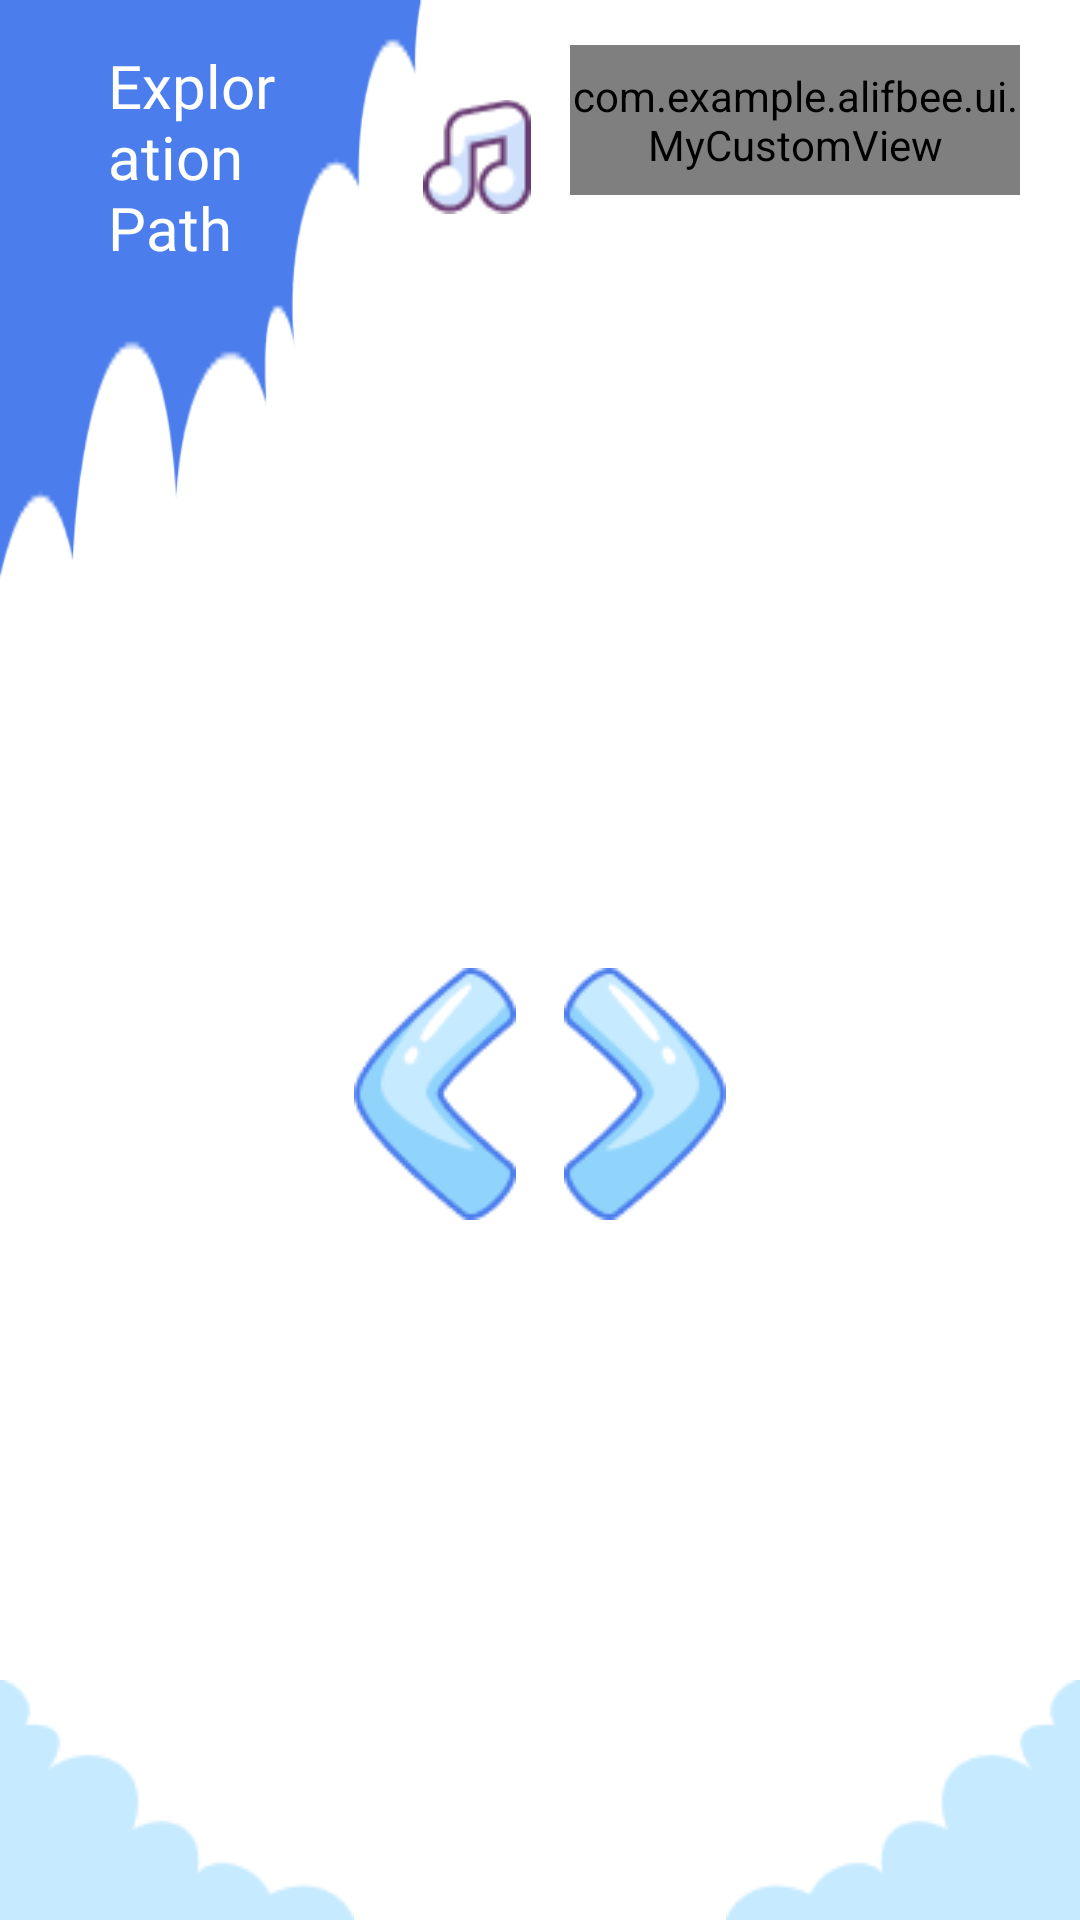

Produce the Android XML layout that renders to this screen, including the resource entries it uses.
<!-- AndroidManifest.xml: activity theme Theme.AlifBee.la -->
<!-- res/layout/activity_home.xml -->
<?xml version="1.0" encoding="utf-8"?>
<RelativeLayout xmlns:android="http://schemas.android.com/apk/res/android"
    xmlns:app="http://schemas.android.com/apk/res-auto"
    xmlns:tools="http://schemas.android.com/tools"
    android:layout_width="match_parent"
    android:layout_height="match_parent"
    android:background="@color/primary_color"
    android:orientation="vertical"
    tools:context=".ui.activity.HomeActivity">

    <ImageView
        android:layout_width="match_parent"
        android:layout_height="match_parent"
        android:rotationY="@integer/rotate_en"
        android:scaleType="fitXY"
        android:src="@drawable/ba" />

    <LinearLayout
        android:id="@+id/lin"
        android:layout_width="match_parent"
        android:layout_height="wrap_content"
        android:orientation="horizontal"
        android:paddingStart="20dp"
        android:paddingTop="15dp"
        android:paddingEnd="20dp"
       >

        <TextView
            android:id="@+id/toptv"
            android:layout_width="wrap_content"
            android:layout_gravity="center"
            android:layout_height="wrap_content"
            android:layout_weight="1"
            android:fontFamily="@font/dosis_bold"
            android:paddingStart="16dp"
            android:paddingEnd="16dp"
            android:text="@string/exploration"
            android:textColor="@color/white"
            android:textSize="20sp"
            tools:ignore="TextContrastCheck" />

        <ImageView
            android:id="@+id/music_img"

            android:layout_width="wrap_content"
            android:layout_height="match_parent"
            android:layout_marginEnd="13dp"
            android:contentDescription="@string/todo"
            android:paddingTop="5dp"
            android:paddingBottom="5dp"
            app:srcCompat="@drawable/on"
            />

        <com.example.alifbee.ui.MyCustomView
            android:id="@+id/moreTV"
            android:layout_width="150dp"
            android:layout_height="50dp"
            app:btnBackgrond="@drawable/blue_bg"
            app:btnShadow="@drawable/shadow_of_blue_bg"
            app:btnBorder="@drawable/border_of_blue_bg"
            app:btnTextColor="@color/white"
            app:btnIconVisible="true"
            app:btnIconId="@drawable/buticon"
            app:btnText="@string/more_by_us"
            app:btnTextSize="15sp"
            tools:ignore="TextContrastCheck" />

    </LinearLayout>

    <RelativeLayout
        android:layout_width="match_parent"
        android:layout_height="match_parent"
        android:layout_below="@+id/lin"
        android:layout_marginTop="0dp"
        android:orientation="horizontal">

        <androidx.viewpager2.widget.ViewPager2
            android:id="@+id/imgslider"

            android:layout_width="match_parent"
            android:layout_height="match_parent"
            app:layout_constraintEnd_toEndOf="@+id/imageView11">


        </androidx.viewpager2.widget.ViewPager2>


        <ImageView
            android:id="@+id/imageView10"
            android:layout_width="wrap_content"
            android:layout_height="wrap_content"
            android:layout_alignParentStart="true"
            android:layout_alignParentBottom="true"
            android:contentDescription="@string/todo"
            android:rotationY="@integer/rotate_en"
            android:scaleType="fitEnd"
            android:src="@drawable/buttomcloudl"
            tools:ignore="ImageContrastCheck" />

        <ImageView
            android:id="@+id/backimgbut"
            android:layout_width="wrap_content"
            android:layout_height="wrap_content"
            android:layout_centerInParent="true"
            android:layout_toEndOf="@+id/imageView10"
            android:contentDescription="@string/todo"
            android:rotationY="@integer/rotate_en"
            android:src="@drawable/monofigatiol" />

        <ImageView

            android:id="@+id/nextimgbut"
            android:layout_width="wrap_content"
            android:layout_height="wrap_content"
            android:layout_centerInParent="true"
            android:layout_toStartOf="@+id/imageView11"
            android:contentDescription="@string/todo"
            android:rotationY="@integer/rotate_ar"
            android:src="@drawable/monofigatiol" />

        <ImageView
            android:id="@+id/imageView11"
            android:layout_width="wrap_content"
            android:layout_height="wrap_content"
            android:layout_alignParentEnd="true"
            android:layout_alignParentBottom="true"
            android:contentDescription="@string/todo"
            android:rotationY="@integer/rotate_ar"
            android:scaleType="fitEnd"
            android:src="@drawable/buttomcloudl"
            tools:ignore="ImageContrastCheck" />
    </RelativeLayout>

</RelativeLayout>
<!-- resources referenced by this layout -->
<resources>
  <color name="primary_color">#4B7DEC</color>
  <color name="white">#FFFFFFFF</color>
  <!-- drawable ba: png bitmap (drawable, 3973 bytes) -->
  <!-- drawable blue_bg (drawable) -->
  <?xml version="1.0" encoding="utf-8"?>
  <selector xmlns:android="http://schemas.android.com/apk/res/android" >
      <item  >
          <shape android:shape="rectangle"  >
              <corners android:radius="18dip" />
              <solid android:color="@color/primary_color"/>
          </shape>
      </item>
  </selector>
  <!-- drawable border_of_blue_bg (drawable) -->
  <?xml version="1.0" encoding="utf-8"?>
  <selector xmlns:android="http://schemas.android.com/apk/res/android" >
      <item>
          <shape android:shape="rectangle"  >
              <corners android:radius="20dip" />
              <stroke android:color="@color/num" android:width="2dp"/>
          </shape>
      </item>
  </selector>
  <!-- drawable buticon: png bitmap (drawable, 989 bytes) -->
  <!-- drawable buttomcloudl: png bitmap (drawable, 1194 bytes) -->
  <!-- drawable monofigatiol: png bitmap (drawable, 3025 bytes) -->
  <!-- drawable on: png bitmap (drawable, 1567 bytes) -->
  <!-- drawable shadow_of_blue_bg (drawable) -->
  <?xml version="1.0" encoding="utf-8"?>
  <layer-list xmlns:android="http://schemas.android.com/apk/res/android">
      <item >
          <shape  android:shape="rectangle">
              <solid android:color="@color/blueDark" />
              <corners android:radius="20dip" />
          </shape>
      </item>
  </layer-list>
  <integer name="rotate_ar">180</integer>
  <integer name="rotate_en">0</integer>
  <string name="exploration">Exploration Path</string>
  <string name="more_by_us">More By Us</string>
  <string name="todo">TODO</string>
  <style name="Theme.AlifBee.la" parent="Theme.MaterialComponents.DayNight.NoActionBar">
          
          <item name="colorPrimary">@color/primary_color</item>
          <item name="colorPrimaryVariant">@color/primary_color</item>
          <item name="colorOnPrimary">@color/white</item>
          
          <item name="colorSecondary">@color/teal_200</item>
          <item name="colorSecondaryVariant">@color/teal_700</item>
          <item name="colorOnSecondary">@color/black</item>
          
          <item name="android:statusBarColor" tools:targetApi="l">@color/primary_color</item>
          <item name="android:navigationBarColor">@color/primary_color</item>
          
          <item name="android:windowNoTitle">true</item>
          <item name="android:windowTranslucentNavigation">true</item>
          <item name="android:windowFullscreen">true</item>
          <item name="android:windowContentOverlay">@null</item>
          <item name="android:screenOrientation">landscape</item>
      </style>
  <color name="num">#683B72</color>
  <color name="teal_200">#FF03DAC5</color>
  <color name="teal_700">#FF018786</color>
  <color name="black">#FF000000</color>
</resources>
